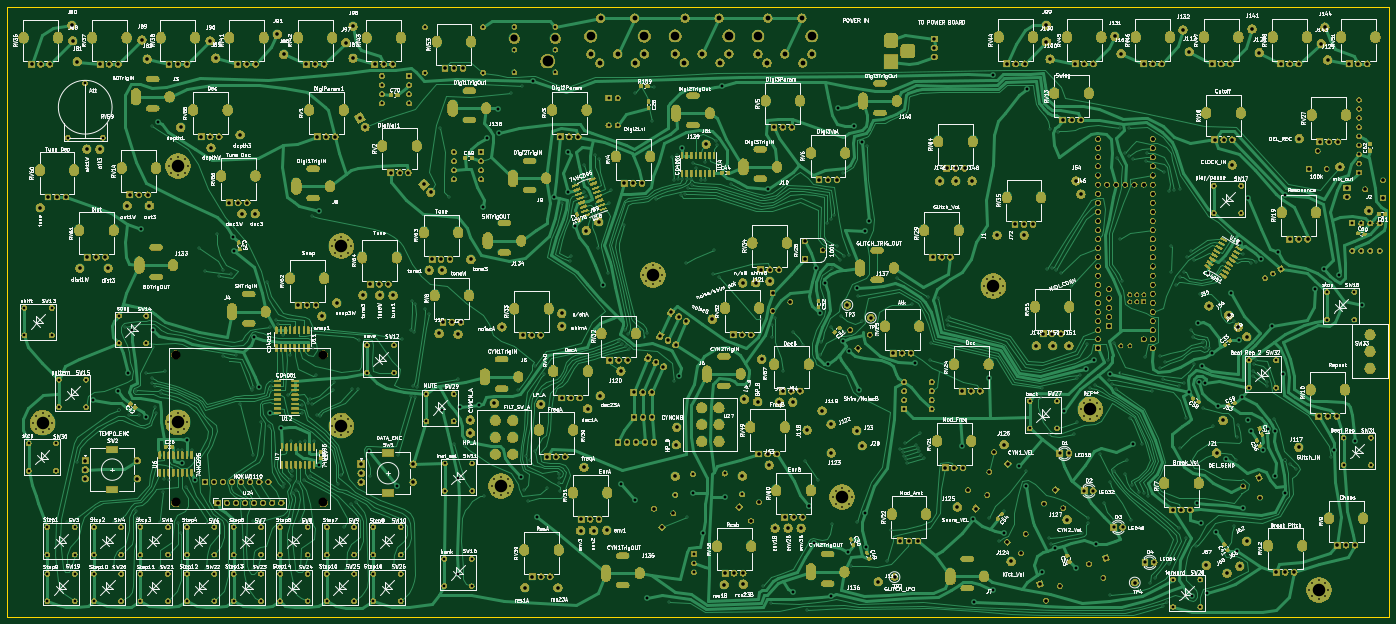
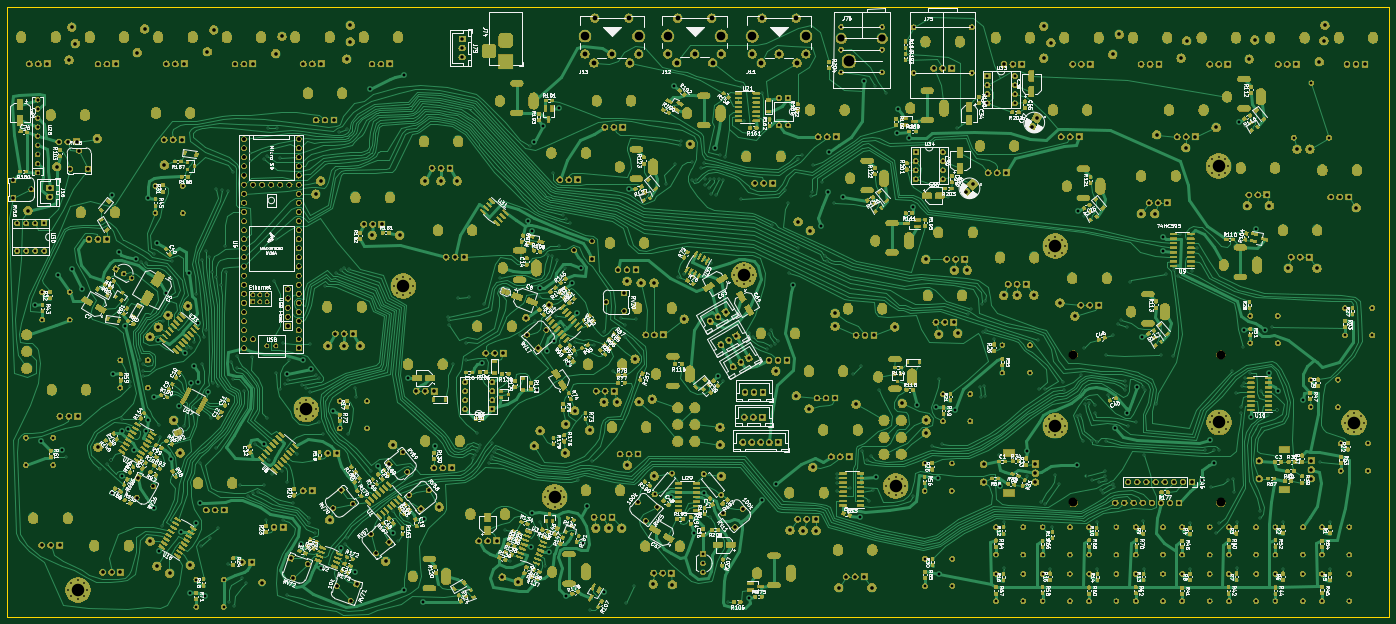
Circuit board: 10 layer files. Board 385.8 x 170.2 mm.
- bottom_copper: DrumMachineControlBoard-B_Cu.gbr (1615625 bytes)
- bottom_mask: DrumMachineControlBoard-B_Mask.gbr (1648357 bytes)
- paste: DrumMachineControlBoard-B_Paste.gbr (1301642 bytes)
- bottom_silk: DrumMachineControlBoard-B_SilkS.gbr (431621 bytes)
- outline: DrumMachineControlBoard-Edge_Cuts.gbr (886 bytes)
- top_copper: DrumMachineControlBoard-F_Cu.gbr (518173 bytes)
- top_mask: DrumMachineControlBoard-F_Mask.gbr (1046518 bytes)
- paste: DrumMachineControlBoard-F_Paste.gbr (292008 bytes)
- top_silk: DrumMachineControlBoard-F_SilkS.gbr (538450 bytes)
- drill: DrumMachineControlBoard.drl (31037 bytes)

=== bottom_copper: DrumMachineControlBoard-B_Cu.gbr (1615625 bytes, source omitted) ===
=== bottom_mask: DrumMachineControlBoard-B_Mask.gbr (1648357 bytes, source omitted) ===
=== paste: DrumMachineControlBoard-B_Paste.gbr (1301642 bytes, source omitted) ===
=== bottom_silk: DrumMachineControlBoard-B_SilkS.gbr (431621 bytes, source omitted) ===
=== outline: DrumMachineControlBoard-Edge_Cuts.gbr ===
G04 #@! TF.GenerationSoftware,KiCad,Pcbnew,(5.1.2-1)-1*
G04 #@! TF.CreationDate,2022-11-16T18:05:28-05:00*
G04 #@! TF.ProjectId,DrumMachineControlBoard,4472756d-4d61-4636-9869-6e65436f6e74,rev?*
G04 #@! TF.SameCoordinates,Original*
G04 #@! TF.FileFunction,Profile,NP*
%FSLAX46Y46*%
G04 Gerber Fmt 4.6, Leading zero omitted, Abs format (unit mm)*
G04 Created by KiCad (PCBNEW (5.1.2-1)-1) date 2022-11-16 18:05:28*
%MOMM*%
%LPD*%
G04 APERTURE LIST*
%ADD10C,0.050000*%
G04 APERTURE END LIST*
D10*
X12192000Y5588000D02*
X398018000Y5588000D01*
X12192000Y2540000D02*
X12192000Y5588000D01*
X398000000Y-12200000D02*
X398018000Y5588000D01*
X12200000Y-12200000D02*
X12192000Y2540000D01*
X398000000Y-164600000D02*
X398000000Y-12200000D01*
X317000000Y-164600000D02*
X398000000Y-164600000D01*
X12200000Y-164600000D02*
X317000000Y-164600000D01*
X12200000Y-12200000D02*
X12200000Y-164600000D01*
M02*

=== top_copper: DrumMachineControlBoard-F_Cu.gbr (518173 bytes, source omitted) ===
=== top_mask: DrumMachineControlBoard-F_Mask.gbr (1046518 bytes, source omitted) ===
=== paste: DrumMachineControlBoard-F_Paste.gbr (292008 bytes, source omitted) ===
=== top_silk: DrumMachineControlBoard-F_SilkS.gbr (538450 bytes, source omitted) ===
=== drill: DrumMachineControlBoard.drl (31037 bytes, source omitted) ===
